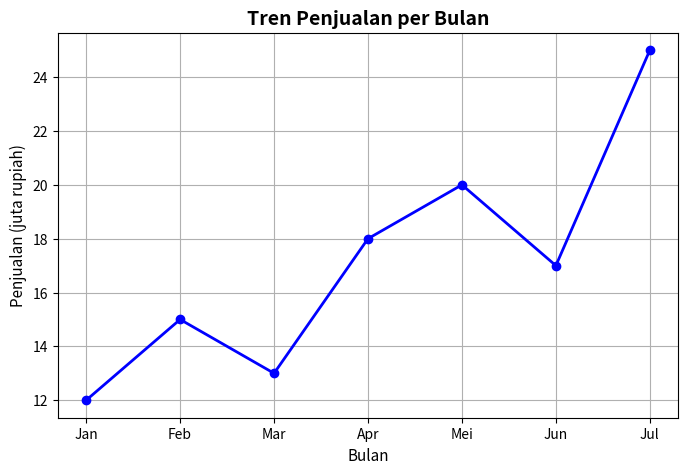

This chart was generated by the following Python code:
# ==============================================================================
# SUB-BAB 3.1: KONFIGURASI AWAL DAN GRAFIK GARIS (LINE CHART)
# ==============================================================================
"""
[PENJELASAN RAMAH PEMULA]

1. APA MAKSUD KODE INI?
   Kita sedang menggambar grafik garis dari data urutan waktu (dari Januari sampai Juli).
   - `plt.plot(...)`   : Perintah menghubungkan titik-titik data dengan garis lurus.
   - `marker='o'`      : Memberi bulatan kecil di setiap titik bulan agar jelas posisinya.
   - `plt.grid(True)`  : Menampilkan garis kotak-kotak latar belakang (seperti buku strimin) agar mudah dibaca.
   - `plt.show()`      : Perintah "Tampilkan gambarnya di layar!".

2. KAPAN KITA HARUS PAKAI GRAFIK GARIS?
   Gunakan grafik garis saat datanya punya URUTAN WAKTU (hari, bulan, atau tahun).
   Grafik ini paling jago memperlihatkan apakah trennya sedang naik, turun, atau mendatar.

3. CONTOH DI DUNIA KERJA:
   - Toko Online & Pebisnis: Memantau grafik omset penjualan setiap bulan.
     Kalau garisnya menukik tajam ke bawah di bulan Juni, bos bisa langsung tahu ada masalah
     dan cepat-cepat bikin promo baru.
   - Cuaca & Suhu: Memantau naik-turunnya suhu udara dari pagi sampai malam.
"""

import matplotlib.pyplot as plt

# Data contoh penjualan per bulan (dalam juta rupiah)
bulan     = ["Jan", "Feb", "Mar", "Apr", "Mei", "Jun", "Jul"]
penjualan = [12, 15, 13, 18, 20, 17, 25]

plt.figure(figsize=(8, 5))
plt.plot(bulan, penjualan, marker="o", color="blue", linewidth=2)
plt.title("Tren Penjualan per Bulan", fontsize=14, fontweight="bold")
plt.xlabel("Bulan", fontsize=11)
plt.ylabel("Penjualan (juta rupiah)", fontsize=11)
plt.grid(True)
plt.show()
